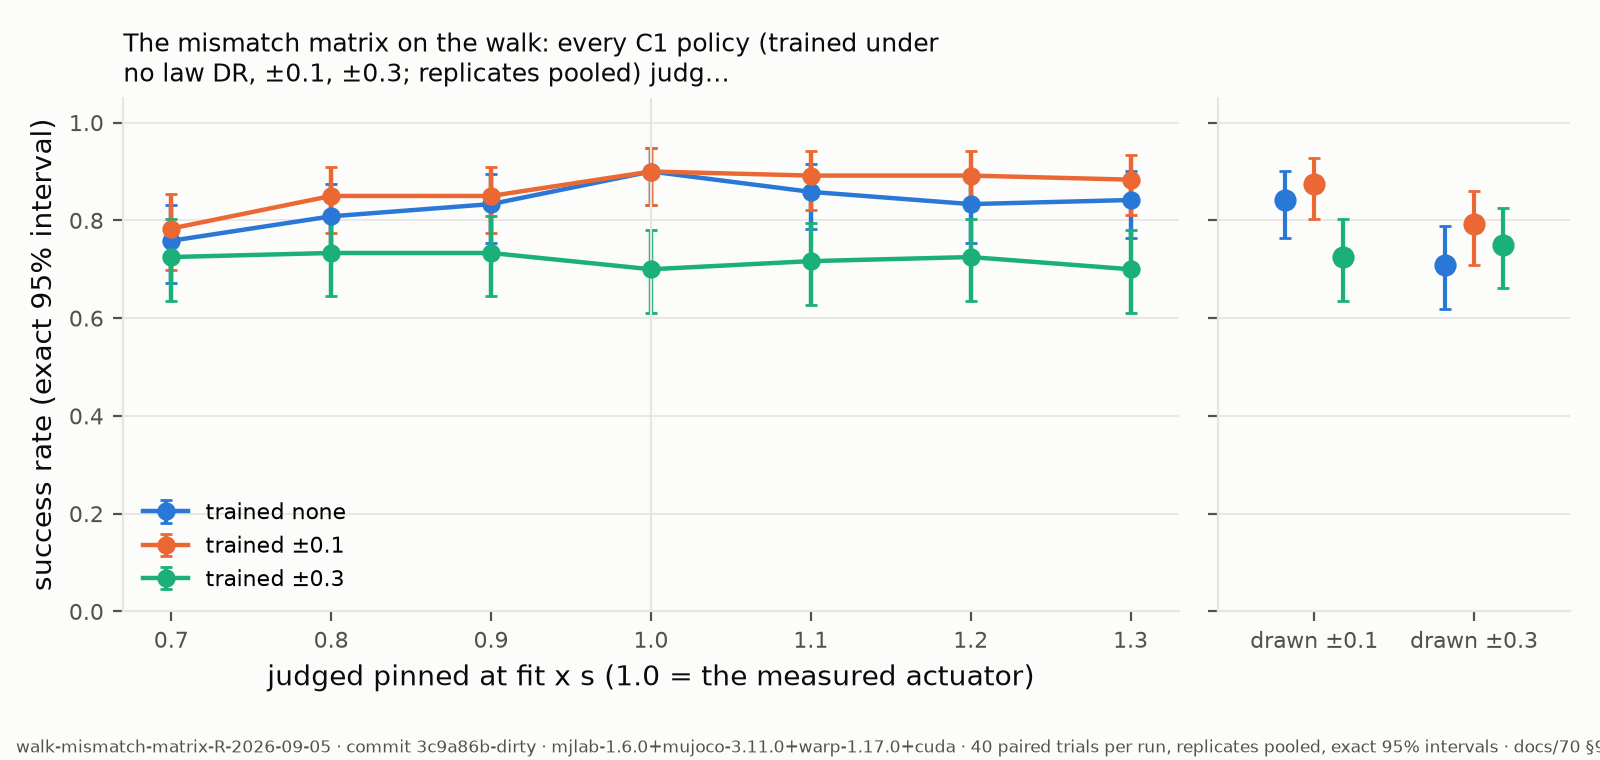

The file beside this chart, header and first rows:
arm, trained_under, condition, successes, trials, ci_low, ci_high, per_run
point, none, x0.7, 91, 120, 0.6717, 0.8318, 28/29/34
point, none, x0.8, 97, 120, 0.7264, 0.8744, 28/34/35
point, none, x0.9, 100, 120, 0.7544, 0.8951, 30/35/35
point, none, fit, 108, 120, 0.8318, 0.9473, 34/37/37
point, none, x1.1, 103, 120, 0.7829, 0.9153, 33/35/35
point, none, x1.2, 100, 120, 0.7544, 0.8951, 34/31/35
point, none, x1.3, 101, 120, 0.7638, 0.9019, 33/33/35
point, none, pm0.1, 101, 120, 0.7638, 0.9019, 31/35/35
point, none, pm0.3, 85, 120, 0.6184, 0.7877, 25/27/33
narrow, ±0.1, x0.7, 94, 120, 0.6989, 0.8533, 34/28/32
narrow, ±0.1, x0.8, 102, 120, 0.7733, 0.9086, 35/33/34
narrow, ±0.1, x0.9, 102, 120, 0.7733, 0.9086, 35/33/34
narrow, ±0.1, fit, 108, 120, 0.8318, 0.9473, 37/36/35
narrow, ±0.1, x1.1, 107, 120, 0.8219, 0.941, 35/37/35
narrow, ±0.1, x1.2, 107, 120, 0.8219, 0.941, 35/37/35
narrow, ±0.1, x1.3, 106, 120, 0.812, 0.9347, 35/36/35
narrow, ±0.1, pm0.1, 105, 120, 0.8022, 0.9283, 35/35/35
narrow, ±0.1, pm0.3, 95, 120, 0.708, 0.8604, 32/31/32
wide, ±0.3, x0.7, 87, 120, 0.636, 0.8025, 29/31/27
wide, ±0.3, x0.8, 88, 120, 0.6449, 0.8099, 29/34/25
wide, ±0.3, x0.9, 88, 120, 0.6449, 0.8099, 29/34/25
wide, ±0.3, fit, 84, 120, 0.6096, 0.7802, 29/31/24
wide, ±0.3, x1.1, 86, 120, 0.6272, 0.7951, 31/34/21
wide, ±0.3, x1.2, 87, 120, 0.636, 0.8025, 32/34/21
wide, ±0.3, x1.3, 84, 120, 0.6096, 0.7802, 31/33/20
wide, ±0.3, pm0.1, 87, 120, 0.636, 0.8025, 30/34/23
wide, ±0.3, pm0.3, 90, 120, 0.6627, 0.8245, 31/34/25
